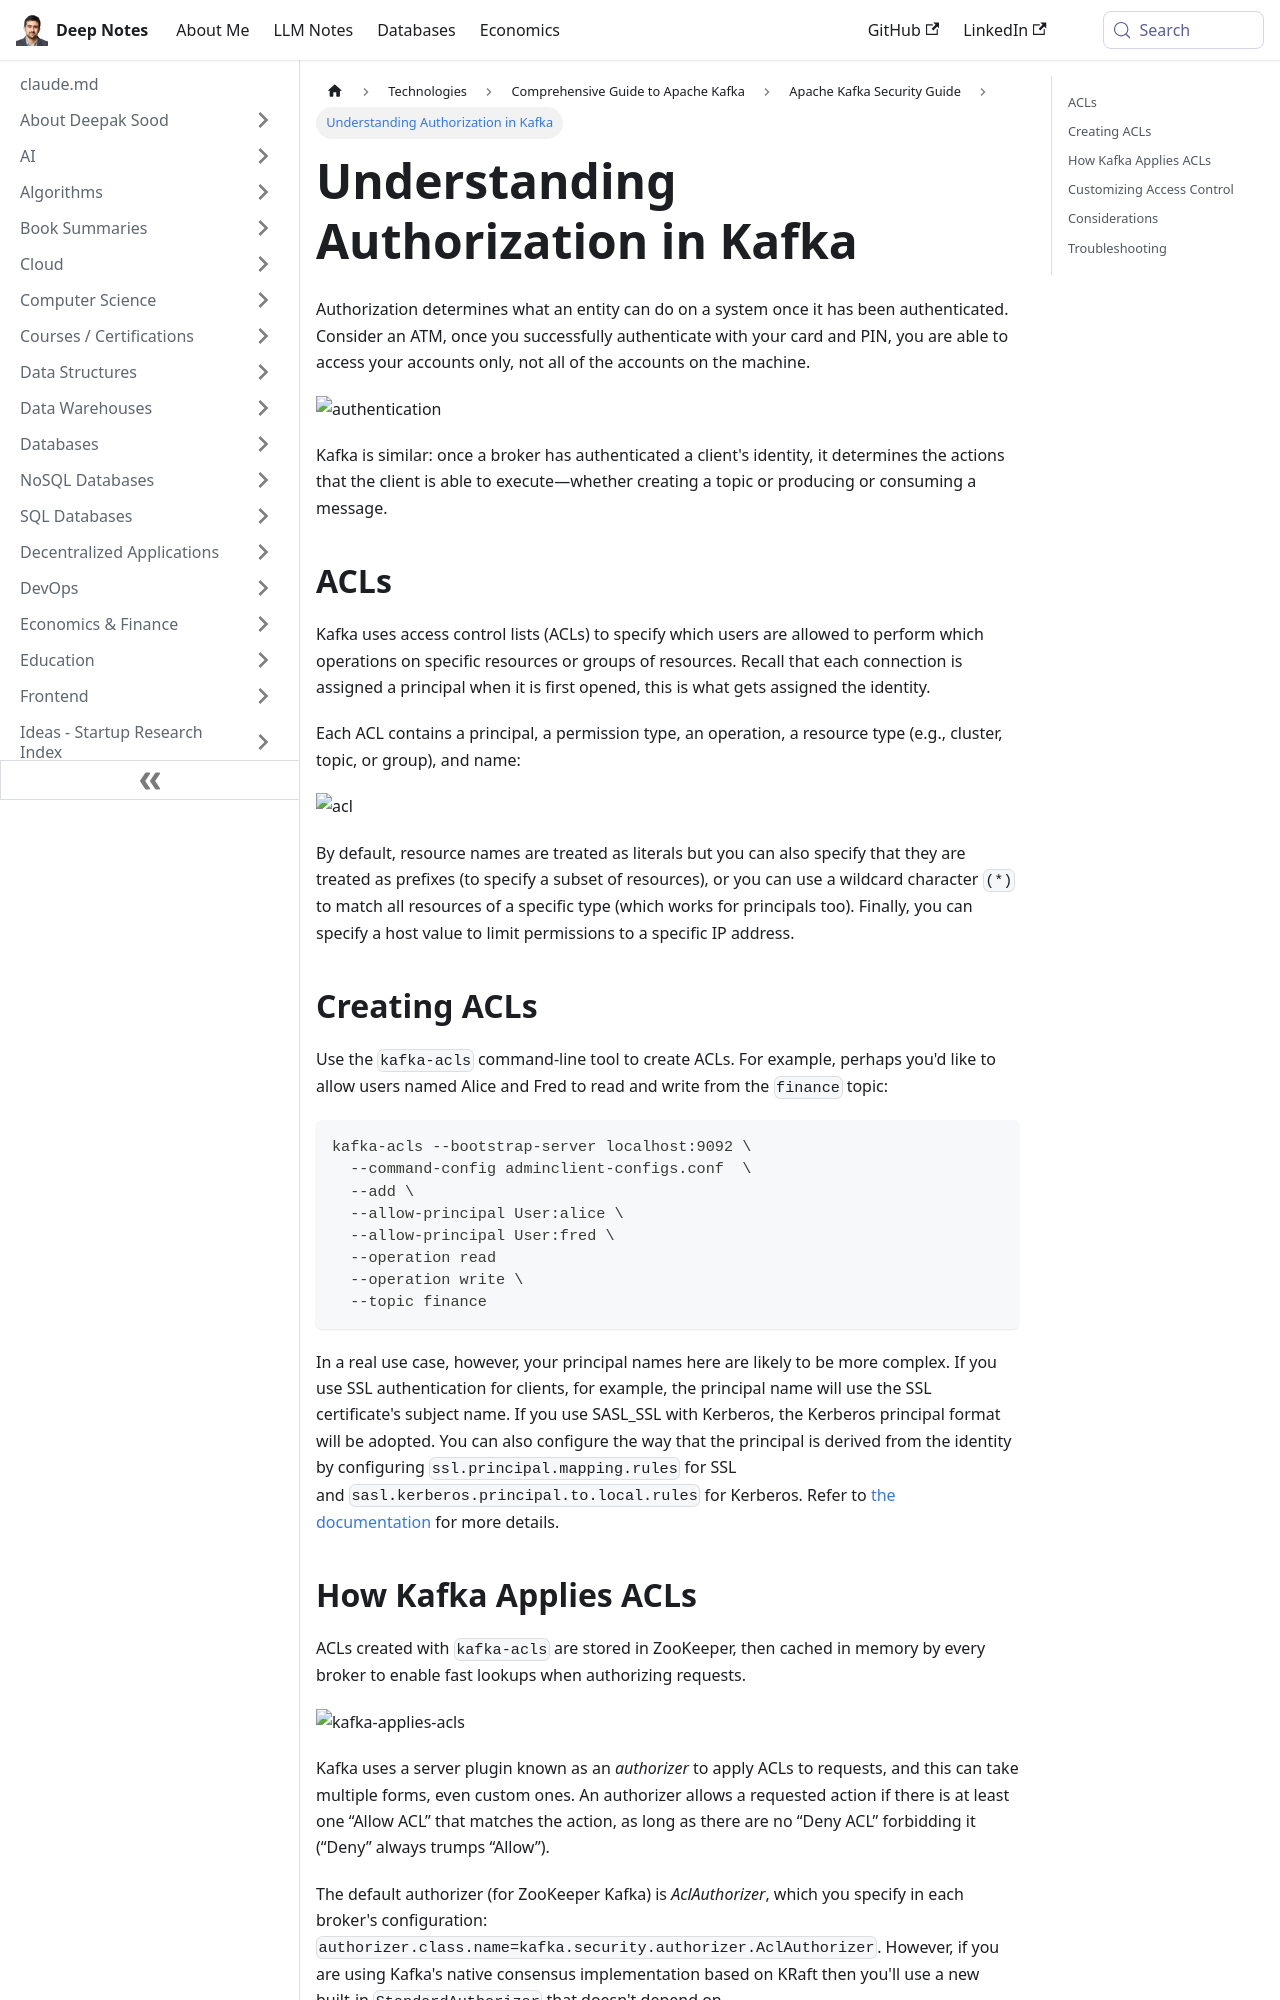

repository: deepaksood619/deepaksood619.github.io · page: technologies/kafka/security/05-authorization/index.html · generator: docusaurus

---
slug: /technologies/kafka/security/05-authorization
title: Understanding Authorization in Kafka
description: Learn how authorization works in Kafka, including access control lists and client permissions after authentication.
created: 2026-01-25
updated: 2026-07-07
---
Authorization determines what an entity can do on a system once it has been authenticated. Consider an ATM, once you successfully authenticate with your card and PIN, you are able to access your accounts only, not all of the accounts on the machine.

![authentication](https://images.ctfassets.net/gt6dp23g0g38/1g7emdqxI6hMKDJLqbo5F6/780a85af5989e6276be4f2b837e7370e/authentication.jpg)

Kafka is similar: once a broker has authenticated a client's identity, it determines the actions that the client is able to execute—whether creating a topic or producing or consuming a message.

## ACLs

Kafka uses access control lists (ACLs) to specify which users are allowed to perform which operations on specific resources or groups of resources. Recall that each connection is assigned a principal when it is first opened, this is what gets assigned the identity.

Each ACL contains a principal, a permission type, an operation, a resource type (e.g., cluster, topic, or group), and name:

![acl](https://images.ctfassets.net/gt6dp23g0g38/1cEAGCmeJbmasUjhfmIX6S/8738b56b89bdaf97ccbe5b0fbc95c9e1/acl.jpg)

By default, resource names are treated as literals but you can also specify that they are treated as prefixes (to specify a subset of resources), or you can use a wildcard character `(*)` to match all resources of a specific type (which works for principals too). Finally, you can specify a host value to limit permissions to a specific IP address.

## Creating ACLs

Use the `kafka-acls` command-line tool to create ACLs. For example, perhaps you'd like to allow users named Alice and Fred to read and write from the `finance` topic:

```bash
kafka-acls --bootstrap-server localhost:9092 \
  --command-config adminclient-configs.conf  \
  --add \
  --allow-principal User:alice \
  --allow-principal User:fred \
  --operation read
  --operation write \
  --topic finance
````

In a real use case, however, your principal names here are likely to be more complex. If you use SSL authentication for clients, for example, the principal name will use the SSL certificate's subject name. If you use SASL_SSL with Kerberos, the Kerberos principal format will be adopted. You can also configure the way that the principal is derived from the identity by configuring `ssl.principal.mapping.rules` for SSL and `sasl.kerberos.principal.to.local.rules` for Kerberos. Refer to [the documentation](https://kafka.apache.org/documentation/#security_authz_ssl) for more details.
